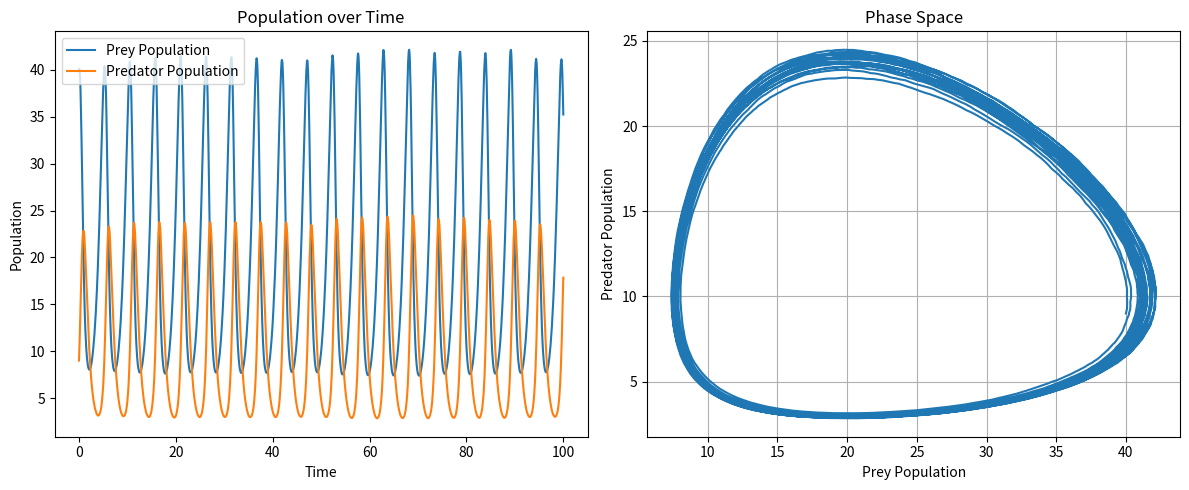

Here is the Python script that generated this plot:
# Description: Random fluctuations in parameters

import numpy as np
import matplotlib.pyplot as plt


def main():
    # Parameters
    alpha = 1.0  # Prey birth rate
    beta = 0.1  # Predation rate
    gamma = 1.5  # Predator death rate
    delta = 0.075  # Predator reproduction rate

    # Random fluctuations and environmental variability
    sigma_alpha = 0.1  # 10% of alpha
    sigma_beta = 0.01  # 10% of beta
    sigma_gamma = 0.15  # 10% of gamma
    sigma_delta = 0.0075  # 10% of delta

    # Initial conditions
    x0 = 40  # Initial prey population
    y0 = 9  # Initial predator population

    # Time setting
    t0 = 0
    t_end = 100
    h = 0.01  # Time steps
    t_points = np.arange(t0, t_end, h)

    # Initialize arrays
    x = np.zeros(len(t_points))
    y = np.zeros(len(t_points))
    x[0] = x0
    y[0] = y0

    # Taylor series method of order 4
    for i in range(len(t_points) - 1):
        # Current values
        xi = x[i]
        yi = y[i]

        # Introduce randomness in parameters
        alpha_t = alpha + sigma_alpha * np.random.rand()
        beta_t = beta + sigma_beta * np.random.rand()
        gamma_t = gamma + sigma_gamma * np.random.rand()
        delta_t = delta + sigma_delta * np.random.rand()

        # First derivatives
        dx1, dy1 = first_derivatives(alpha_t, beta_t, gamma_t, delta_t, xi, yi)

        # Second derivatives
        dx2, dy2 = second_derivatives(
            alpha_t, beta_t, gamma_t, delta_t, xi, yi, dx1, dy1
        )

        # Third derivatives
        dx3, dy3 = third_derivatives(
            alpha_t, beta_t, gamma_t, delta_t, xi, yi, dx1, dy1, dx2, dy2
        )

        # Fourth derivatives
        dx4, dy4 = fourth_derivatives(
            alpha_t, beta_t, gamma_t, delta_t, xi, yi, dx1, dy1, dx2, dy2, dx3, dy3
        )

        # Update x and y using Taylor series up to fourth order
        x[i + 1] = (
            xi + dx1 * h + (dx2 * h**2) / 2 + (dx3 * h**3) / 6 + (dx4 * h**4) / 24
        )
        y[i + 1] = (
            yi + dy1 * h + (dy2 * h**2) / 2 + (dy3 * h**3) / 6 + (dy4 * h**4) / 24
        )

        x[i + 1] = max(x[i + 1], 0)
        y[i + 1] = max(y[i + 1], 0)

    # Plotting
    plt.figure(figsize=(12, 5))

    # Time series plot
    plt.subplot(1, 2, 1)
    plt.plot(t_points, x, label="Prey Population")
    plt.plot(t_points, y, label="Predator Population")
    plt.xlabel("Time")
    plt.ylabel("Population")
    plt.title("Population over Time")
    plt.legend()

    # Phase space plot
    plt.subplot(1, 2, 2)
    plt.plot(x, y)
    plt.xlabel("Prey Population")
    plt.ylabel("Predator Population")
    plt.title("Phase Space")
    plt.grid()

    plt.tight_layout()
    plt.show()


# Define derivative functions
def first_derivatives(alpha, beta, gamma, delta, x, y):
    dx1 = alpha * x - beta * x * y
    dy1 = delta * x * y - gamma * y
    return dx1, dy1


def second_derivatives(alpha, beta, gamma, delta, x, y, dx1, dy1):
    dx2 = alpha * dx1 - beta * (dx1 * y + x * dy1)
    dy2 = delta * (dx1 * y + x * dy1) - gamma * dy1
    return dx2, dy2


def third_derivatives(alpha, beta, gamma, delta, x, y, dx1, dy1, dx2, dy2):
    dx3 = alpha * dx2 - beta * (dx2 * y + 2 * dx1 * dy1 + x * dx2)
    dy3 = delta * (dx2 * y + 2 * dx1 * dy1 + x * dy2) - gamma * dy2
    return dx3, dy3


def fourth_derivatives(alpha, beta, gamma, delta, x, y, dx1, dy1, dx2, dy2, dx3, dy3):
    dx4 = alpha * dx3 - beta * (dx3 * y + 3 * dx2 * dy1 + 3 * dx1 * dy2 + x * dy3)
    dy4 = delta * (dx3 * y + 3 * dx2 * dy1 + 3 * dx1 * dy2 + x * dx3) - gamma * dy3
    return dx4, dy4


if __name__ == "__main__":
    main()
